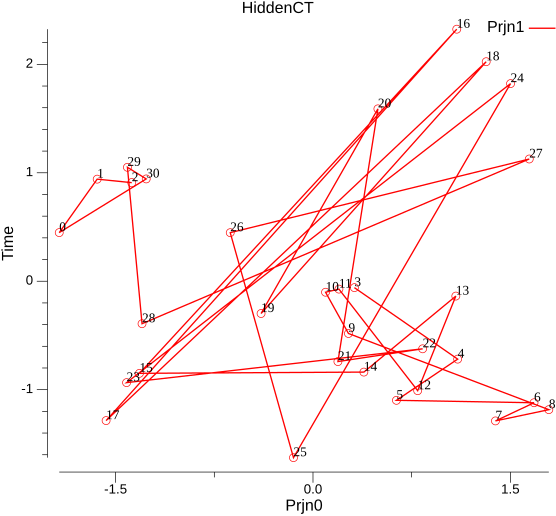

The table this chart was drawn from, first rows:
$Time	#Prjn0	#Prjn1
3	0.3146	-0.05906
4	1.1	-0.7182
5	0.6342	-1.098
6	1.68	-1.121
7	1.387	-1.288
8	1.792	-1.184
9	0.2696	-0.4819
10	0.0956	-0.1014
11	0.1971	-0.07258
12	0.7957	-1.009
13	1.086	-0.1369
14	0.3867	-0.8378
15	-1.319	-0.8492
16	1.093	2.324
17	-1.572	-1.285
18	1.316	2.024
19	-0.3946	-0.2977
20	0.4934	1.59
21	0.1895	-0.7408
22	0.8334	-0.6232
23	-1.417	-0.9351
24	1.501	1.822
25	-0.1482	-1.627
26	-0.6289	0.4477
27	1.644	1.127
28	-1.299	-0.3918
29	-1.41	1.051
30	-1.268	0.9435
0	-1.929	0.4485
1	-1.64	0.9414
2	-1.377	0.909
